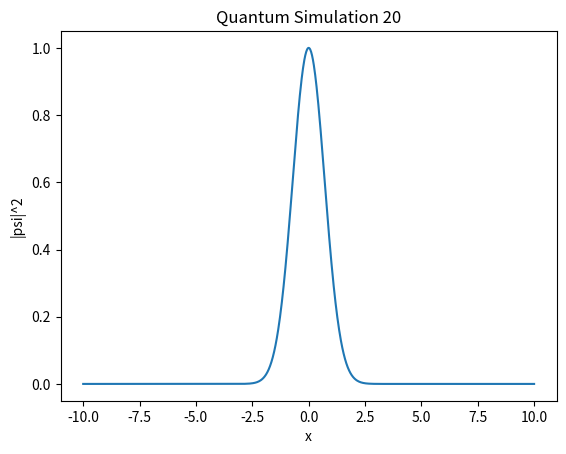

Reproduce this figure in Python.
import numpy as np
import matplotlib.pyplot as plt

def simulate():
    x = np.linspace(-10, 10, 1000)
    psi = np.exp(-x**2 / 2) * np.exp(1j * 5 * x)
    plt.plot(x, np.abs(psi)**2)
    plt.title("Quantum Simulation 20")
    plt.xlabel("x")
    plt.ylabel("|psi|^2")

if __name__ == "__main__":
    simulate()
